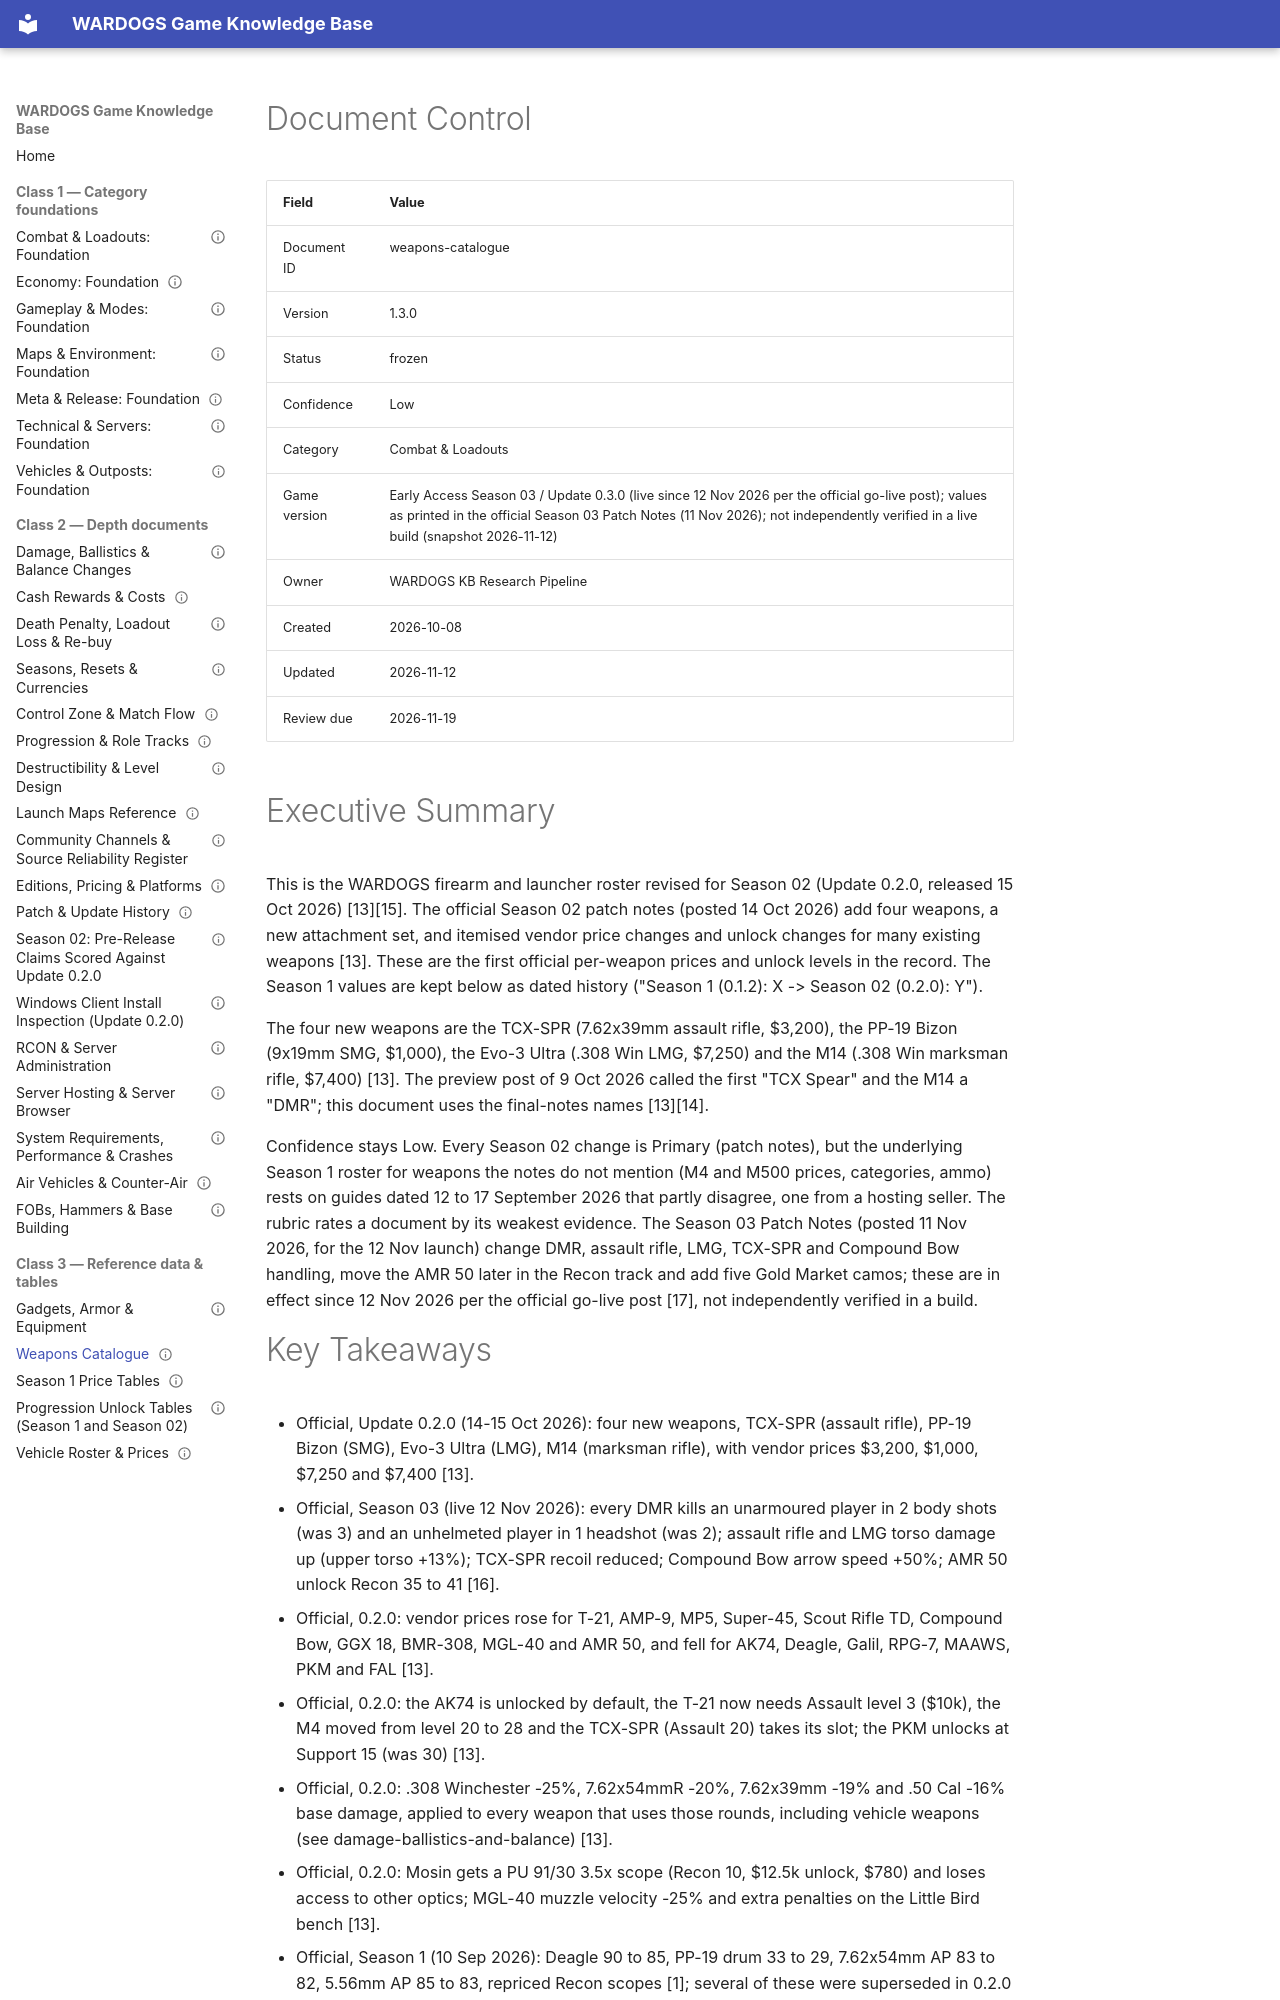

repository: VainAsher/wardogs-game-knowledge-base · page: combat-loadouts/weapons-catalogue/index.html · generator: mkdocs

---
id: weapons-catalogue
title: "Weapons Catalogue"
version: 1.3.0
status: frozen
confidence: Low
category: Combat & Loadouts
topic: "Firearms and launchers: roster, prices, unlock levels, attachments"
market: Global
game_version: "Early Access Season 03 / Update 0.3.0 (live since 12 Nov 2026 per the official go-live post); values as printed in the official Season 03 Patch Notes (11 Nov 2026); not independently verified in a live build (snapshot 2026-11-12)"
document_type: reference-data
created: 2026-10-08
updated: 2026-11-12
review_due: 2026-11-19
sources_verified: 2026-11-12
supersedes: null
related: [combat-loadouts-foundation, gadgets-armor-and-equipment, damage-ballistics-and-balance, progression-unlock-tables, price-tables-season-1]
tags: [weapons, prices, unlocks, attachments, season-1, season-02, update-0-2-0, early-access]
---

# Document Control

| Field | Value |
|-------|-------|
| Document ID | weapons-catalogue |
| Version | 1.3.0 |
| Status | frozen |
| Confidence | Low |
| Category | Combat & Loadouts |
| Game version | Early Access Season 03 / Update 0.3.0 (live since 12 Nov 2026 per the official go-live post); values as printed in the official Season 03 Patch Notes (11 Nov 2026); not independently verified in a live build (snapshot 2026-11-12) |
| Owner | WARDOGS KB Research Pipeline |
| Created | 2026-10-08 |
| Updated | 2026-11-12 |
| Review due | 2026-11-19 |

# Executive Summary

This is the WARDOGS firearm and launcher roster revised for Season 02 (Update 0.2.0, released 15 Oct 2026) [13][15]. The official Season 02 patch notes (posted 14 Oct 2026) add four weapons, a new attachment set, and itemised vendor price changes and unlock changes for many existing weapons [13]. These are the first official per-weapon prices and unlock levels in the record. The Season 1 values are kept below as dated history ("Season 1 (0.1.2): X -> Season 02 (0.2.0): Y").

The four new weapons are the TCX-SPR (7.62x39mm assault rifle, $3,200), the PP-19 Bizon (9x19mm SMG, $1,000), the Evo-3 Ultra (.308 Win LMG, $7,250) and the M14 (.308 Win marksman rifle, $7,400) [13]. The preview post of 9 Oct 2026 called the first "TCX Spear" and the M14 a "DMR"; this document uses the final-notes names [13][14].

Confidence stays Low. Every Season 02 change is Primary (patch notes), but the underlying Season 1 roster for weapons the notes do not mention (M4 and M500 prices, categories, ammo) rests on guides dated 12 to 17 September 2026 that partly disagree, one from a hosting seller. The rubric rates a document by its weakest evidence. The Season 03 Patch Notes (posted 11 Nov 2026, for the 12 Nov launch) change DMR, assault rifle, LMG, TCX-SPR and Compound Bow handling, move the AMR 50 later in the Recon track and add five Gold Market camos; these are in effect since 12 Nov 2026 per the official go-live post [17], not independently verified in a build.
